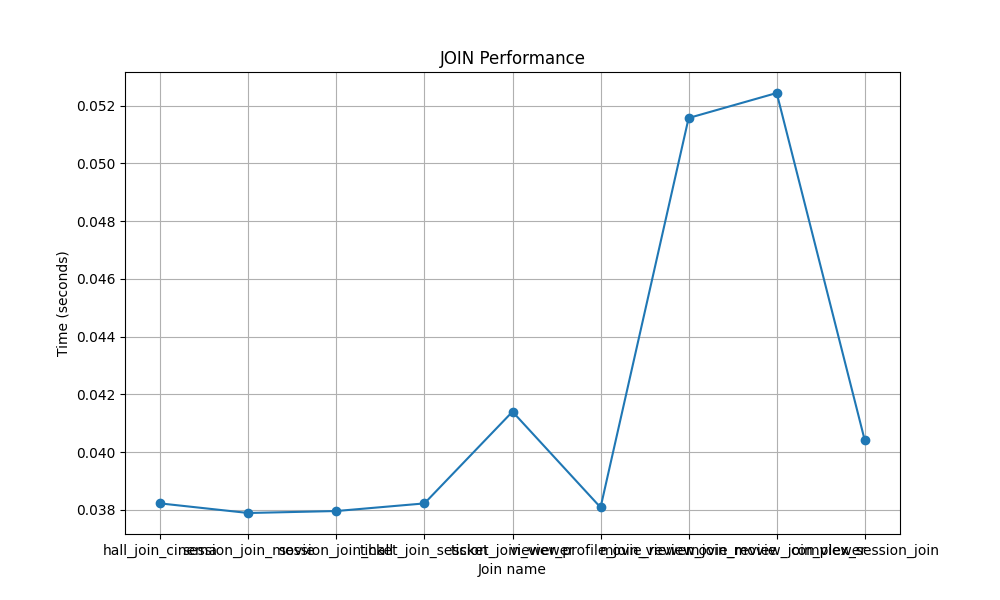

The table this chart was drawn from, first rows:
name, left_table, right_table, repeats, best_time_seconds
hall_join_cinema, hall, cinema, 3, 0.03822
session_join_movie, session, movie, 3, 0.03789
session_join_hall, session, hall, 3, 0.03796
ticket_join_session, ticket, session, 3, 0.03822
ticket_join_viewer, ticket, viewer, 3, 0.0414
viewer_profile_join_viewer, viewer_profile, viewer, 3, 0.03808
movie_review_join_movie, movie_review, movie, 3, 0.05157
movie_review_join_viewer, movie_review, viewer, 3, 0.05244
complex_session_join, session s JOIN movie m ON s.movie_id = m…, cinema c, 3, 0.04041
